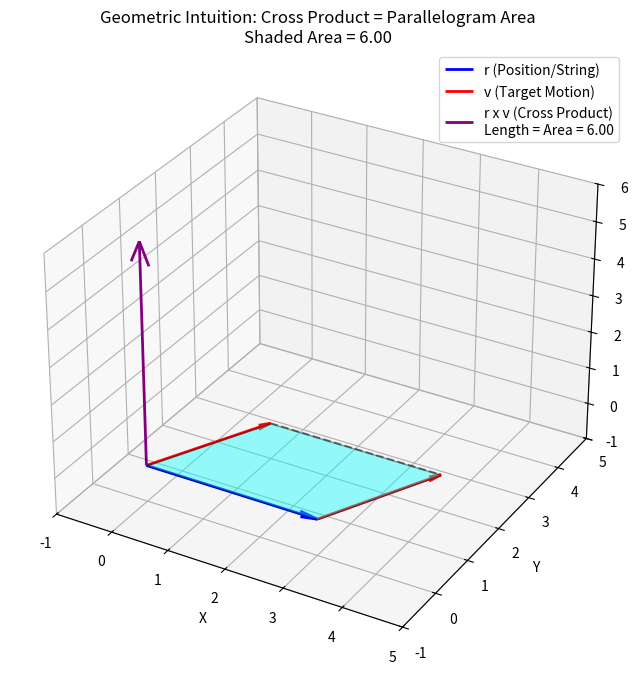

Python code for this plot:
import matplotlib.pyplot as plt
import numpy as np
from mpl_toolkits.mplot3d.art3d import Poly3DCollection

# --- 1. SETUP VECTORS ---
# Origin
O = np.array([0, 0, 0])

# Position Vector (r) - The "String" (Let's put it on X axis for clarity)
r = np.array([3.0, 0.0, 0.0])

# Velocity Vector (v) - Moving "Up and Forward"
# This has a mix of parallel and perpendicular movement
v = np.array([1.0, 2.0, 0.0]) 

# --- 2. CALCULATE THE CROSS PRODUCT (THE AREA) ---
cross_prod = np.cross(r, v)
area = np.linalg.norm(cross_prod)

# --- 3. VISUALIZATION ---
fig = plt.figure(figsize=(10, 8))
ax = fig.add_subplot(111, projection='3d')

# Helper to draw vectors
def plot_vec(start, vec, color, label):
    ax.quiver(
        start[0], start[1], start[2],
        vec[0], vec[1], vec[2],
        color=color, label=label, 
        arrow_length_ratio=0.1, linewidth=2
    )

# A. Draw the Main Vectors
plot_vec(O, r, 'blue', 'r (Position/String)')
# Draw v starting from r (Actual motion)
plot_vec(r, v, 'red', 'v (Target Motion)')

# B. Draw "Ghost" v at origin to show the Math Definition
plot_vec(O, v, 'red', '', ) # No label, just geometry
ax.plot([v[0], r[0]+v[0]], [v[1], r[1]+v[1]], [v[2], r[2]+v[2]], 'k--', alpha=0.5)

# C. DRAW THE PARALLELOGRAM (THE CROSS PRODUCT AREA)
# Vertices: Origin -> r -> (r+v) -> v -> Origin
verts = [np.array([O, r, r+v, v])]
# Create the 3D polygon
poly = Poly3DCollection(verts, alpha=0.4, facecolor='cyan', edgecolor='k')
ax.add_collection3d(poly)

# D. Draw the Cross Product Vector (The "Axle")
# It sticks straight up, perpendicular to the parallelogram
# Its height is equal to the Area of the cyan parallelogram
plot_vec(O, cross_prod, 'purple', f'r x v (Cross Product)\nLength = Area = {area:.2f}')

# Formatting
ax.set_xlim([-1, 5])
ax.set_ylim([-1, 5])
ax.set_zlim([-1, 6])
ax.set_xlabel('X')
ax.set_ylabel('Y')
ax.set_zlabel('Z')
ax.set_title(f'Geometric Intuition: Cross Product = Parallelogram Area\nShaded Area = {area:.2f}')
ax.legend()

plt.show()